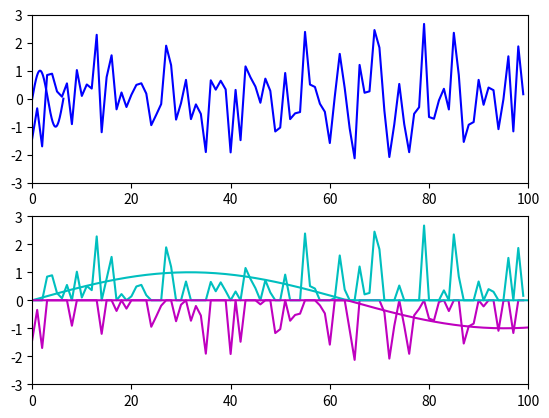

Python code for this plot:
#!/usr/bin/env python
# coding: utf-8

# In[1]:


import numpy as np
import matplotlib.pyplot as plt


# In[2]:


# np.clip(array, low, high)
x = np.random.randn(100)
x_clipped_high = np.clip(x, 0, None)
x_clipped_low = np.clip(x, None, 0)

plt.subplot(211)
plt.plot(x, 'b')
plt.axis([0, 100, -3, 3])

plt.subplot(212)
plt.plot(x_clipped_high, 'c')
plt.plot(x_clipped_low, 'm')
plt.axis([0, 100, -3, 3])


# In[3]:


# np.clip(array, low, high)
x = np.linspace(0, 2 * np.pi, 128)
y = np.sin(x)
y_clipped_high = np.clip(y, 0, 1)
y_clipped_low = np.clip(y, -1, 0)

plt.subplot(211)
plt.plot(x, y, 'b')

plt.subplot(212)
plt.plot(y_clipped_high, 'c')
plt.plot(y_clipped_low, 'm')


# In[ ]:





# In[ ]:




